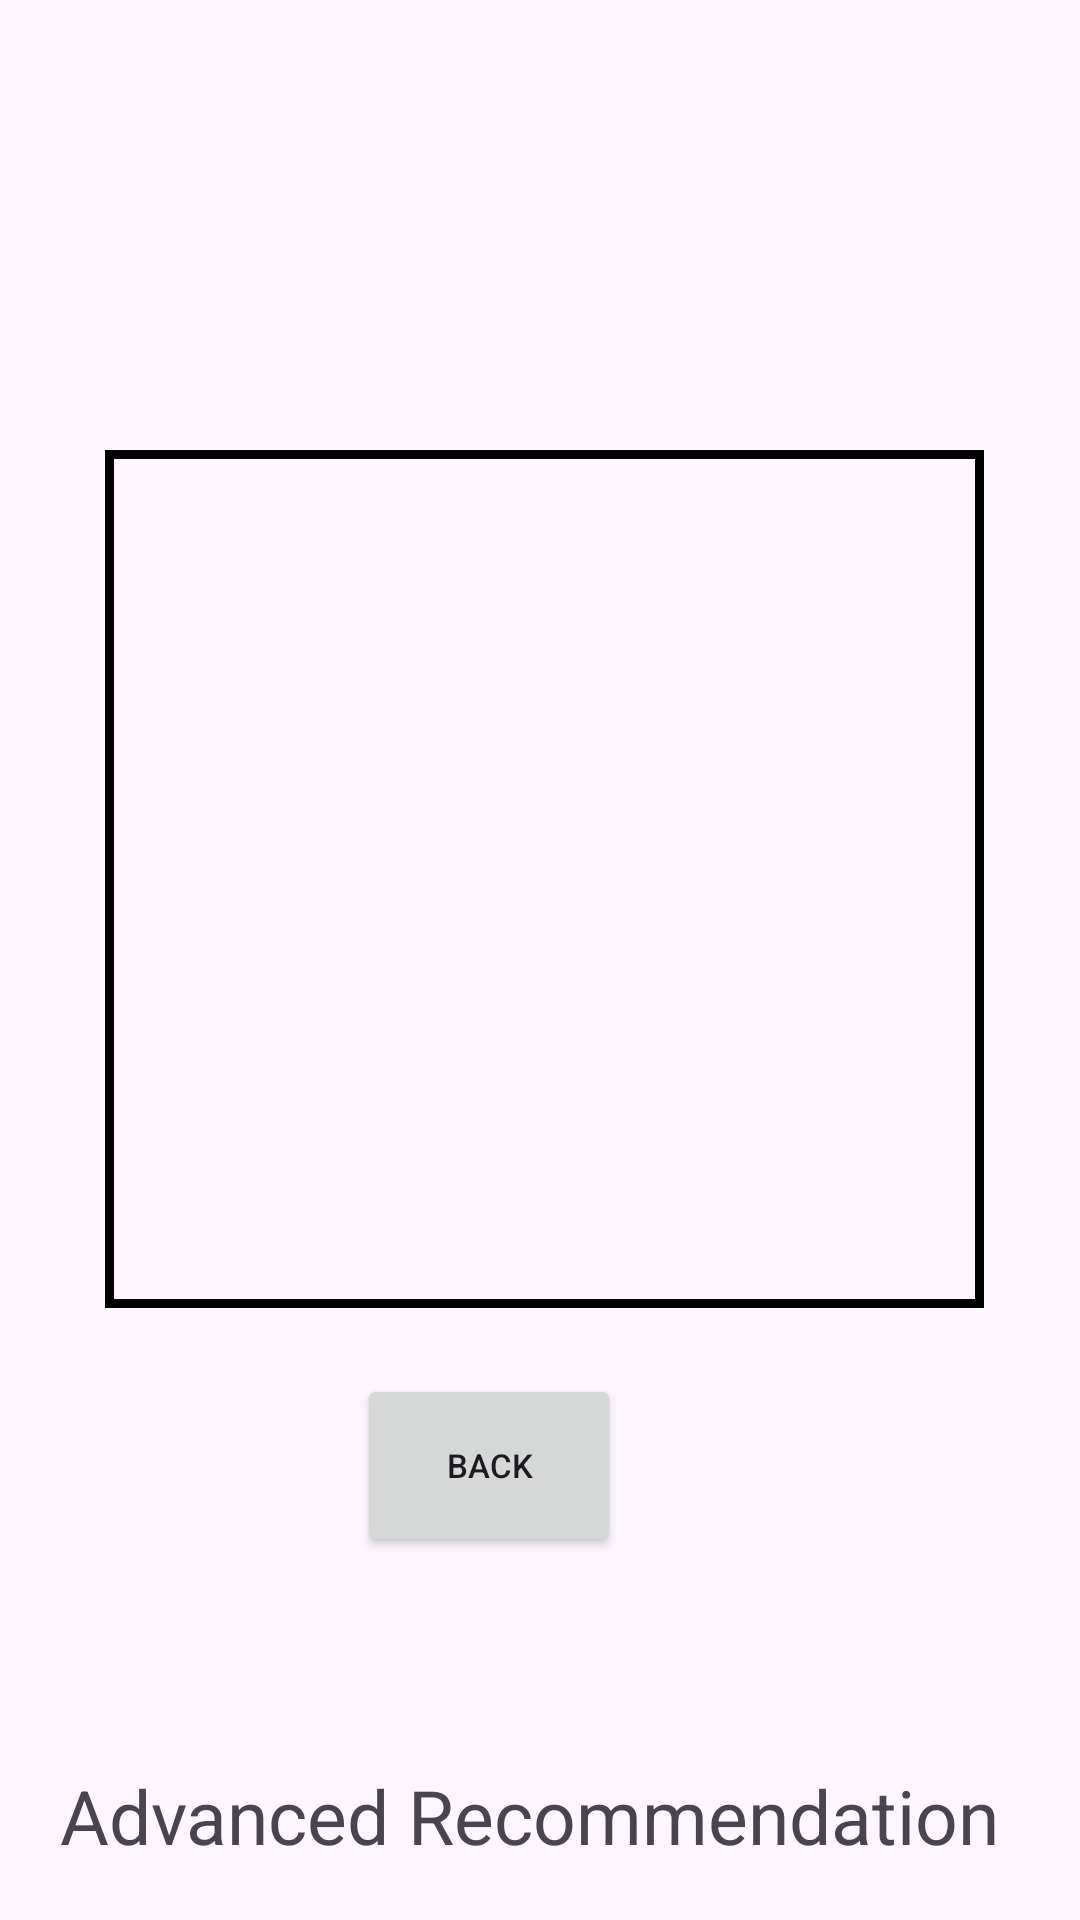

Layout XML and referenced resources for this Android screen:
<!-- AndroidManifest.xml: application theme Theme.RecommendationApp -->
<!-- res/layout/fragment_recommendationadvanced.xml -->
<?xml version="1.0" encoding="utf-8"?>
<RelativeLayout xmlns:android="http://schemas.android.com/apk/res/android"
    xmlns:tools="http://schemas.android.com/tools"
    android:layout_width="match_parent"
    android:layout_height="match_parent"
    tools:context=".fragments.RecommendationFragmentSecond">

    
    <TextView
        android:layout_width="wrap_content"
        android:layout_height="wrap_content"
        android:layout_alignParentLeft="true"
        android:layout_alignParentBottom="true"
        android:layout_centerVertical="true"
        android:layout_marginLeft="20dp"
        android:layout_marginBottom="18dp"
        android:text="Advanced Recommendation"
        android:textSize="25dp"/>


    <androidx.recyclerview.widget.RecyclerView
        android:id="@+id/recomList_recyclerviewAdv"
        android:layout_width="338dp"
        android:layout_height="338dp"
        android:layout_alignParentLeft="true"
        android:layout_alignParentBottom="true"
        android:layout_marginLeft="35dp"
        android:layout_marginTop="150dp"
        android:layout_marginRight="32dp"
        android:layout_marginBottom="204dp"
        android:background="@drawable/outline"/>

    <Button
        android:id="@+id/backBtnAdv"
        android:layout_width="wrap_content"
        android:layout_height="61dp"
        android:layout_alignParentRight="true"
        android:layout_alignParentBottom="true"
        android:layout_marginLeft="51dp"
        android:layout_marginRight="153dp"
        android:layout_marginBottom="121dp"
        android:text="back"
        android:textSize="11sp"/>


</RelativeLayout>
<!-- resources referenced by this layout -->
<resources>
  <!-- drawable outline (drawable) -->
  <?xml version="1.0" encoding="utf-8"?>
  <shape xmlns:android="http://schemas.android.com/apk/res/android" android:shape="rectangle">
      <solid android:color="#00000000" />
      <stroke android:width="3dip" android:color="#000000" />
  
  </shape>
  <style name="Theme.RecommendationApp" parent="Base.Theme.RecommendationApp" />
  <style name="Base.Theme.RecommendationApp" parent="Theme.Material3.DayNight.NoActionBar">
          
          
      </style>
</resources>
